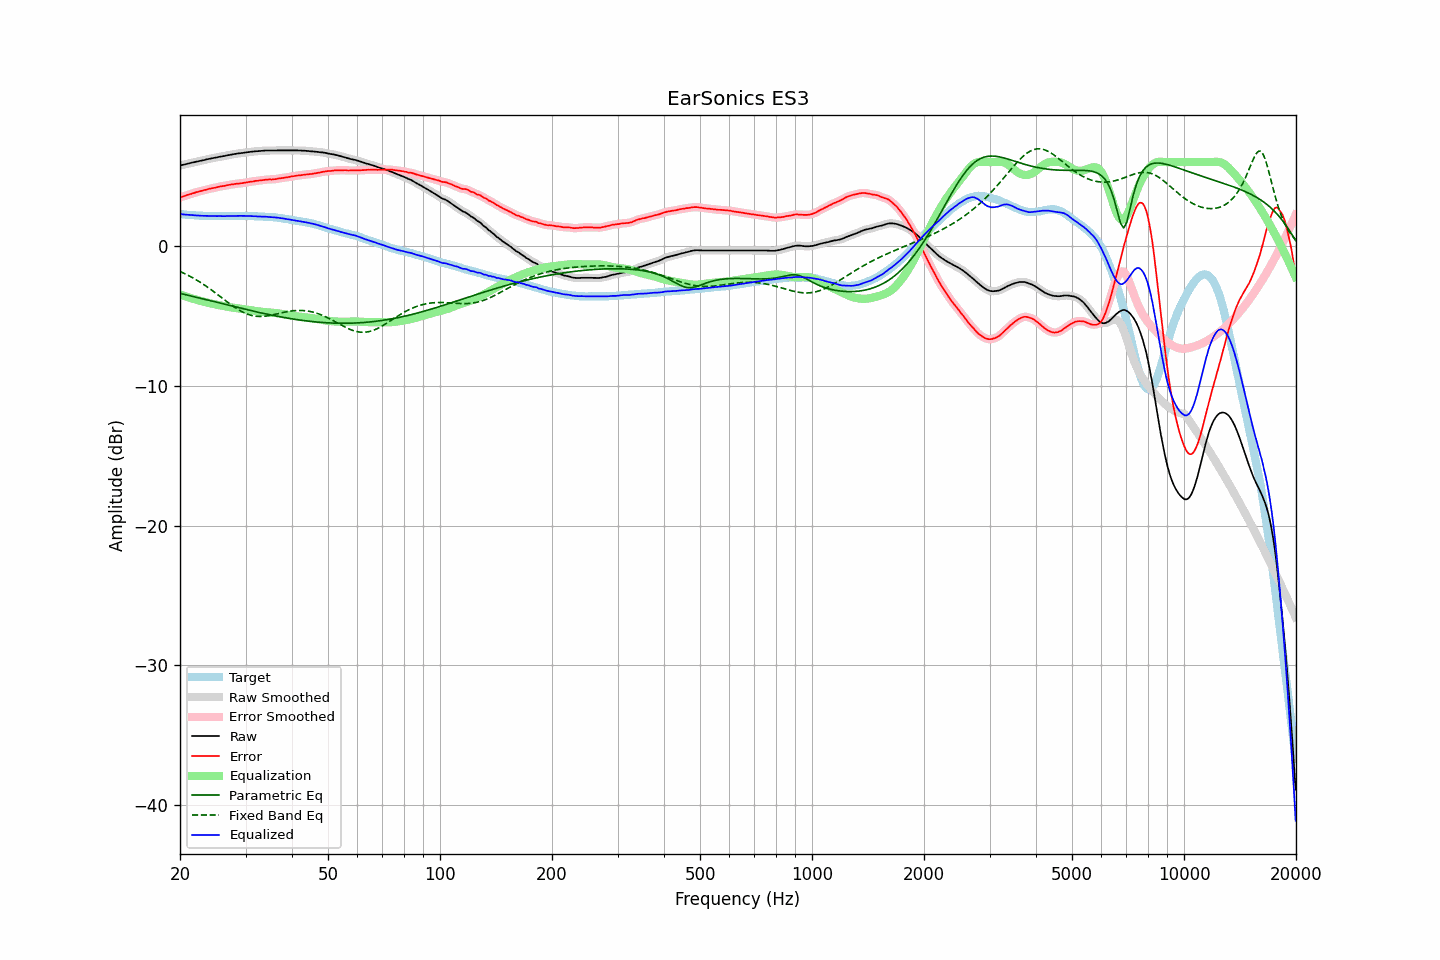

Source data for this figure (header and first rows):
frequency, raw, error, smoothed, error_smoothed, equalization, parametric_eq, fixed_band_eq, equalized_raw, equalized_smoothed, target
20.00, 5.76, 3.47, 5.76, 3.47, -3.47, -3.39, -1.82, 2.29, 2.29, 2.29
20.20, 5.79, 3.51, 5.78, 3.51, -3.51, -3.42, -1.87, 2.28, 2.27, 2.28
20.40, 5.81, 3.54, 5.81, 3.55, -3.55, -3.44, -1.92, 2.26, 2.26, 2.27
20.61, 5.84, 3.58, 5.84, 3.59, -3.59, -3.47, -1.98, 2.25, 2.25, 2.26
20.81, 5.87, 3.63, 5.86, 3.63, -3.62, -3.50, -2.04, 2.24, 2.24, 2.23
21.02, 5.89, 3.66, 5.89, 3.66, -3.66, -3.53, -2.10, 2.23, 2.23, 2.22
21.23, 5.92, 3.70, 5.92, 3.70, -3.70, -3.55, -2.16, 2.22, 2.22, 2.21
21.44, 5.95, 3.72, 5.95, 3.73, -3.73, -3.58, -2.22, 2.21, 2.21, 2.22
21.66, 5.98, 3.77, 5.97, 3.77, -3.77, -3.61, -2.28, 2.21, 2.21, 2.20
21.87, 6.00, 3.79, 6.00, 3.80, -3.80, -3.64, -2.35, 2.19, 2.20, 2.20
22.09, 6.03, 3.84, 6.03, 3.84, -3.84, -3.66, -2.41, 2.19, 2.19, 2.18
22.31, 6.05, 3.87, 6.05, 3.87, -3.87, -3.69, -2.48, 2.18, 2.18, 2.18
22.54, 6.08, 3.90, 6.08, 3.90, -3.90, -3.72, -2.55, 2.18, 2.17, 2.17
22.76, 6.10, 3.93, 6.10, 3.93, -3.93, -3.75, -2.63, 2.16, 2.17, 2.17
22.99, 6.13, 3.97, 6.12, 3.96, -3.97, -3.78, -2.70, 2.16, 2.16, 2.16
23.22, 6.15, 4.00, 6.15, 3.99, -4.00, -3.80, -2.78, 2.15, 2.15, 2.15
23.45, 6.18, 4.02, 6.18, 4.03, -4.02, -3.83, -2.85, 2.15, 2.15, 2.16
23.69, 6.21, 4.06, 6.20, 4.05, -4.05, -3.86, -2.93, 2.16, 2.15, 2.15
23.92, 6.23, 4.09, 6.23, 4.08, -4.08, -3.89, -3.01, 2.15, 2.15, 2.14
24.16, 6.25, 4.10, 6.25, 4.11, -4.10, -3.92, -3.10, 2.14, 2.15, 2.15
24.40, 6.28, 4.13, 6.27, 4.13, -4.13, -3.95, -3.18, 2.15, 2.14, 2.15
24.65, 6.30, 4.15, 6.30, 4.15, -4.16, -3.97, -3.27, 2.14, 2.14, 2.15
24.89, 6.32, 4.17, 6.32, 4.18, -4.18, -4.00, -3.35, 2.14, 2.14, 2.15
25.14, 6.34, 4.20, 6.34, 4.20, -4.20, -4.03, -3.44, 2.13, 2.14, 2.13
25.39, 6.37, 4.23, 6.36, 4.23, -4.23, -4.06, -3.53, 2.14, 2.14, 2.13
25.65, 6.39, 4.25, 6.39, 4.25, -4.25, -4.09, -3.61, 2.14, 2.14, 2.13
25.91, 6.41, 4.27, 6.41, 4.27, -4.27, -4.12, -3.70, 2.14, 2.14, 2.13
26.16, 6.43, 4.29, 6.43, 4.29, -4.29, -4.15, -3.79, 2.13, 2.13, 2.14
26.43, 6.45, 4.31, 6.45, 4.31, -4.32, -4.17, -3.88, 2.13, 2.13, 2.14
26.69, 6.48, 4.34, 6.47, 4.33, -4.34, -4.20, -3.97, 2.14, 2.14, 2.14
26.96, 6.50, 4.36, 6.50, 4.36, -4.36, -4.23, -4.05, 2.14, 2.14, 2.14
27.23, 6.52, 4.38, 6.52, 4.38, -4.38, -4.26, -4.14, 2.14, 2.14, 2.14
27.50, 6.54, 4.40, 6.54, 4.40, -4.40, -4.29, -4.22, 2.14, 2.14, 2.14
27.77, 6.56, 4.41, 6.56, 4.42, -4.41, -4.32, -4.30, 2.14, 2.14, 2.14
28.05, 6.58, 4.43, 6.58, 4.43, -4.43, -4.34, -4.38, 2.15, 2.15, 2.14
28.33, 6.60, 4.44, 6.60, 4.45, -4.45, -4.37, -4.46, 2.15, 2.15, 2.15
28.62, 6.62, 4.47, 6.61, 4.46, -4.46, -4.40, -4.53, 2.16, 2.15, 2.15
28.90, 6.63, 4.47, 6.63, 4.47, -4.47, -4.43, -4.60, 2.15, 2.16, 2.16
29.19, 6.65, 4.49, 6.65, 4.49, -4.49, -4.46, -4.67, 2.16, 2.16, 2.16
29.48, 6.66, 4.50, 6.66, 4.50, -4.51, -4.48, -4.73, 2.15, 2.15, 2.16
29.78, 6.68, 4.52, 6.67, 4.52, -4.52, -4.51, -4.78, 2.15, 2.15, 2.16
30.08, 6.69, 4.53, 6.69, 4.54, -4.54, -4.54, -4.83, 2.15, 2.15, 2.15
30.38, 6.71, 4.56, 6.70, 4.56, -4.56, -4.56, -4.88, 2.15, 2.15, 2.14
30.68, 6.72, 4.58, 6.72, 4.58, -4.58, -4.59, -4.92, 2.14, 2.14, 2.14
30.99, 6.74, 4.60, 6.73, 4.59, -4.60, -4.62, -4.95, 2.14, 2.14, 2.14
31.30, 6.75, 4.61, 6.75, 4.61, -4.61, -4.65, -4.98, 2.13, 2.13, 2.14
31.61, 6.76, 4.62, 6.76, 4.63, -4.63, -4.67, -5.00, 2.13, 2.13, 2.13
31.93, 6.78, 4.66, 6.77, 4.65, -4.65, -4.70, -5.02, 2.13, 2.12, 2.11
32.24, 6.78, 4.66, 6.78, 4.67, -4.66, -4.72, -5.03, 2.11, 2.12, 2.12
32.57, 6.79, 4.68, 6.79, 4.68, -4.68, -4.75, -5.04, 2.11, 2.11, 2.11
32.89, 6.80, 4.69, 6.80, 4.69, -4.69, -4.77, -5.04, 2.10, 2.10, 2.11
33.22, 6.81, 4.70, 6.81, 4.70, -4.71, -4.80, -5.04, 2.10, 2.10, 2.10
33.55, 6.82, 4.72, 6.82, 4.72, -4.72, -4.82, -5.03, 2.10, 2.10, 2.10
33.89, 6.83, 4.74, 6.82, 4.73, -4.73, -4.85, -5.02, 2.10, 2.09, 2.09
34.23, 6.83, 4.75, 6.83, 4.75, -4.74, -4.87, -5.00, 2.09, 2.09, 2.08
34.57, 6.83, 4.75, 6.83, 4.76, -4.75, -4.90, -4.98, 2.08, 2.08, 2.07
34.92, 6.83, 4.77, 6.83, 4.76, -4.76, -4.92, -4.96, 2.07, 2.07, 2.06
35.27, 6.83, 4.75, 6.83, 4.76, -4.77, -4.95, -4.94, 2.06, 2.06, 2.08
35.62, 6.83, 4.77, 6.83, 4.77, -4.78, -4.97, -4.92, 2.05, 2.05, 2.05
35.97, 6.83, 4.78, 6.83, 4.78, -4.79, -4.99, -4.89, 2.04, 2.04, 2.05
... 635 more rows
